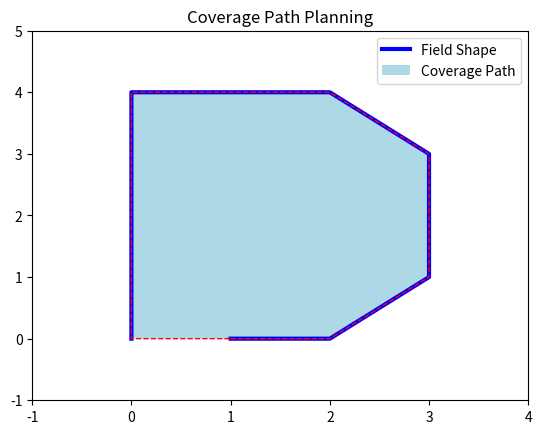

Write Python code to recreate this figure.
import numpy as np
import matplotlib.pyplot as plt

"""
这是一个基于扫描线的路径规划算法，目前只能够解决非凹边形的路径规划
calculate_coverage_path 函数的目标是根据给定的不规则多边形地块，生成一个往复式的全覆盖路径。下面是函数的详细步骤：

1. 计算多边形地块的边界框（最小x、最小y、最大x、最大y）。
2. 初始化一个空的路径点列表，用于存储生成的路径点。
3. 设置扫描线的起始位置为最小y值。
4. 迭代扫描线，直到达到最大y值：
    * 计算当前扫描线与多边形的交点：遍历多边形的边，如果边的起始y坐标和结束y坐标与扫描线的位置相交，计算交点的x坐标，并将其添加到交点列表中。
    * 对交点列表按升序进行排序，以确保路径点按顺序生成。
    * 遍历交点列表中的交点，生成当前行的路径点：
        * 如果当前行的位置与起始y值之间的距离是路径间距的整数倍，说明当前行是水平行驶的行，从左到右生成路径点。
        * 否则，当前行是反向行驶的行，从右到左生成路径点，以实现往复式路径规划。
    5. 更新扫描线的位置，将其向上移动一个步长（路径间距）。
    6. 返回生成的路径点列表。
这个算法的核心思想是通过迭代扫描线，计算交点并按顺序生成路径点。在每一行中，根据行的位置来确定行驶的方向，以实现往复式的路径规划。

请注意，上述代码中没有考虑转向半径和细节处理，它提供了一个基本的框架，您可以根据实际需求进行进一步修改和优化。
"""

def calculate_coverage_path(field_shape, turn_radius, step_size):
    # 初始化路径点列表
    path_points = []

    # 遍历地块形状的边界点
    for i in range(len(field_shape)):
        # 当前点和下一个点的坐标
        current_point = field_shape[i]
        next_point = field_shape[(i + 1) % len(field_shape)]

        # 计算当前边的长度和方向向量
        edge_length = np.linalg.norm(next_point - current_point)
        edge_direction = (next_point - current_point) / edge_length

        # 计算当前边上的路径点
        num_points = int(edge_length / step_size) + 1
        edge_points = np.linspace(current_point, next_point, num_points)

        # 添加路径点到路径列表
        path_points.extend(edge_points)

    # 返回路径点列表
    return path_points

def visualize_coverage_path(field_shape, path_points):
    # 绘制地块形状
    plt.plot(field_shape[:, 0], field_shape[:, 1], 'b-', linewidth=3)
    plt.fill(field_shape[:, 0], field_shape[:, 1], 'lightblue')

    # 绘制路径
    path_x = [point[0] for point in path_points]
    path_y = [point[1] for point in path_points]
    plt.plot(path_x, path_y, 'r--', linewidth=1)

    # 设置坐标轴范围
    plt.xlim(min(field_shape[:, 0])-1, max(field_shape[:, 0])+1)
    plt.ylim(min(field_shape[:, 1])-1, max(field_shape[:, 1])+1)

    # 添加图例和标题
    plt.legend(['Field Shape', 'Coverage Path'])
    plt.title('Coverage Path Planning')

    # 显示图形
    plt.show()

# 定义农田地块形状，示例为一个不规则的多边形
field_shape = np.array([(1, 0), (2, 0), (3, 1), (3, 3), (2, 4), (0, 4), (0, 0)])

# 设置机器转向半径和步长
turn_radius = 2.0
step_size = 1

# 调用路径规划函数，生成路径点
path_points = calculate_coverage_path(field_shape, turn_radius, step_size)

# 可视化路径规划结果
visualize_coverage_path(field_shape, path_points)
